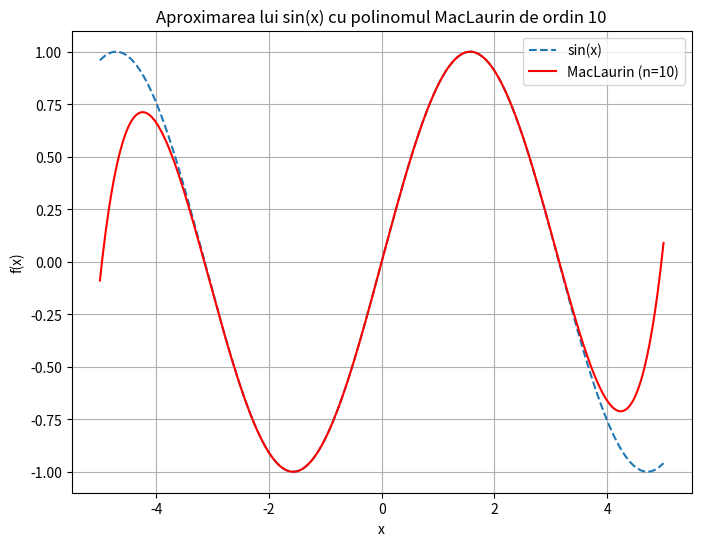

Python code for this plot:
from sympy import *
import matplotlib.pyplot as plt
import numpy as np
from math import factorial

def maclaurin_sym(f, n):
    x = Symbol('x')
    return sum(f.diff(x, k).subs(x, 0) / factorial(k) * x**k for k in range(n))

def maclaurin_num(x, d):
    Pn = np.zeros_like(x, dtype=float)
    for k in range(len(d)):
        Pn += (d[k] / factorial(k)) * (x**k)
    return Pn


if __name__ == '__main__':
    x = Symbol('x')
    f = sin(x)
    n = 10
    print(maclaurin_sym(f, n))


    d = [0, 1, 0, -1, 0, 1, 0, -1, 0, 1, 0]

    x_vals = np.linspace(-5, 5, 400)
    maclaurin_sin = maclaurin_num(x_vals, d)

    plt.figure(figsize=(8, 6))
    plt.plot(x_vals, np.sin(x_vals), label="sin(x)", linestyle='dashed')
    plt.plot(x_vals, maclaurin_sin, label="MacLaurin (n=10)", color='red')
    plt.xlabel("x")
    plt.ylabel("f(x)")
    plt.title("Aproximarea lui sin(x) cu polinomul MacLaurin de ordin 10")
    plt.legend()
    plt.grid()
    plt.show()
